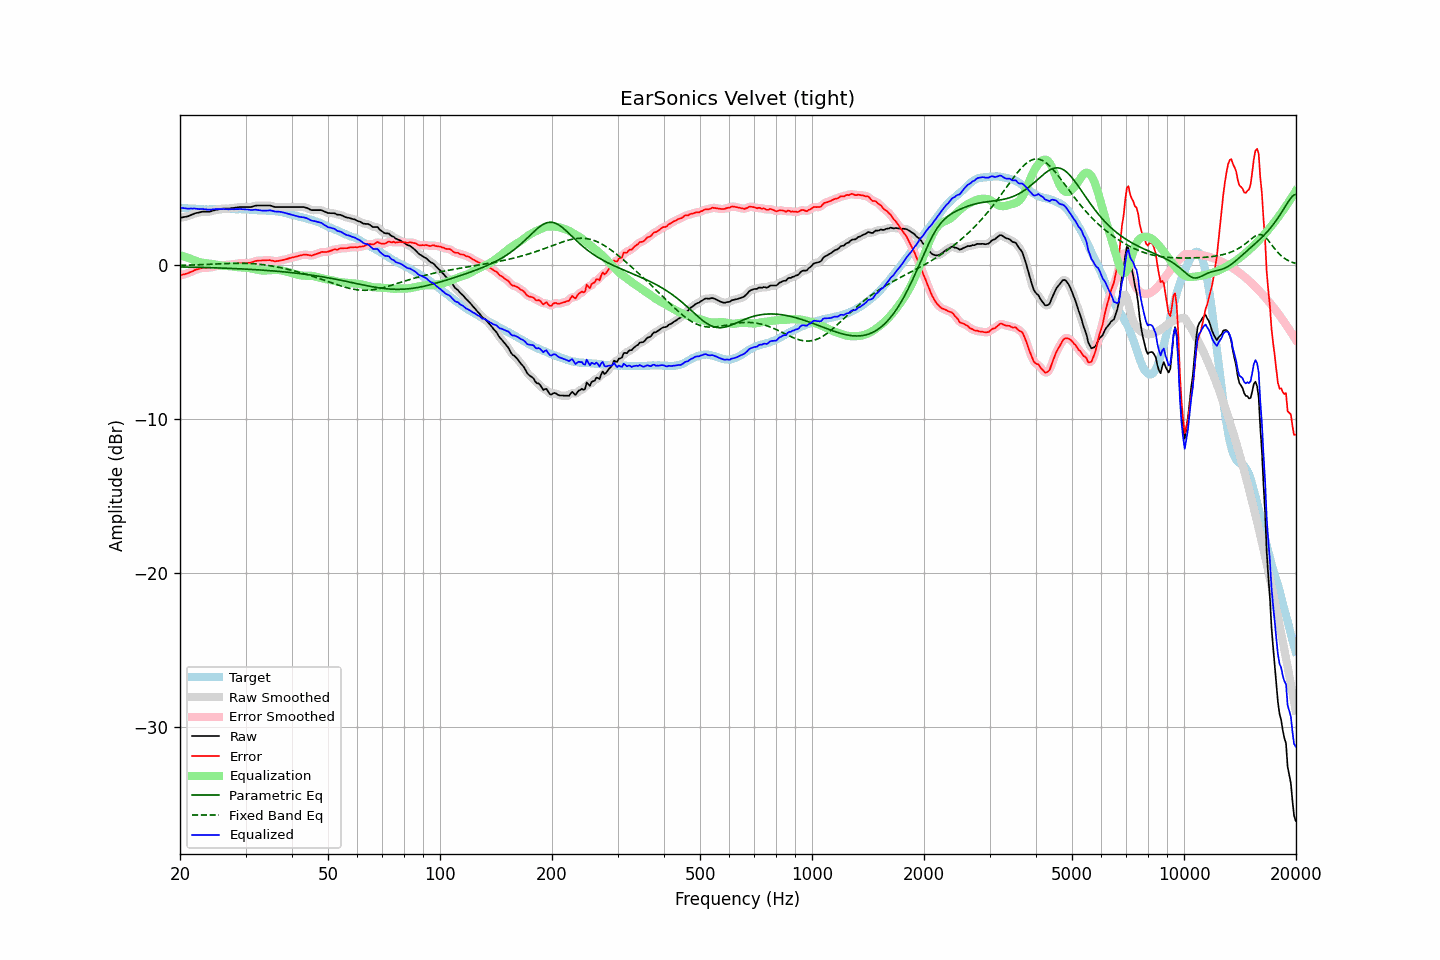

The table this chart was drawn from, first rows:
frequency, raw, error, smoothed, error_smoothed, equalization, parametric_eq, fixed_band_eq, equalized_raw, equalized_smoothed, target
20.00, 3.09, -0.65, 3.10, -0.65, 0.67, -0.10, 0.00, 3.76, 3.76, 3.74
20.20, 3.11, -0.62, 3.11, -0.63, 0.63, -0.10, 0.00, 3.74, 3.74, 3.73
20.40, 3.13, -0.59, 3.13, -0.60, 0.60, -0.10, 0.01, 3.73, 3.72, 3.72
20.61, 3.15, -0.57, 3.15, -0.57, 0.56, -0.11, 0.01, 3.71, 3.71, 3.72
20.81, 3.17, -0.53, 3.17, -0.54, 0.52, -0.11, 0.01, 3.70, 3.69, 3.70
21.02, 3.19, -0.51, 3.20, -0.50, 0.49, -0.11, 0.02, 3.68, 3.69, 3.70
21.23, 3.24, -0.45, 3.24, -0.46, 0.45, -0.11, 0.02, 3.69, 3.69, 3.69
21.44, 3.28, -0.42, 3.28, -0.42, 0.41, -0.12, 0.02, 3.69, 3.69, 3.70
21.66, 3.32, -0.37, 3.33, -0.36, 0.37, -0.12, 0.03, 3.69, 3.70, 3.69
21.87, 3.37, -0.31, 3.37, -0.32, 0.33, -0.12, 0.03, 3.70, 3.69, 3.68
22.09, 3.40, -0.27, 3.40, -0.28, 0.28, -0.12, 0.03, 3.69, 3.68, 3.67
22.31, 3.42, -0.25, 3.42, -0.25, 0.25, -0.13, 0.04, 3.67, 3.67, 3.67
22.54, 3.44, -0.22, 3.45, -0.22, 0.22, -0.13, 0.04, 3.66, 3.66, 3.66
22.76, 3.47, -0.18, 3.47, -0.18, 0.19, -0.13, 0.05, 3.66, 3.66, 3.65
22.99, 3.49, -0.15, 3.49, -0.16, 0.17, -0.13, 0.05, 3.66, 3.66, 3.64
23.22, 3.49, -0.14, 3.49, -0.15, 0.16, -0.14, 0.05, 3.65, 3.65, 3.63
23.45, 3.49, -0.15, 3.49, -0.14, 0.15, -0.14, 0.06, 3.64, 3.64, 3.64
23.69, 3.49, -0.14, 3.49, -0.15, 0.14, -0.14, 0.06, 3.63, 3.63, 3.63
23.92, 3.49, -0.14, 3.50, -0.14, 0.13, -0.15, 0.07, 3.62, 3.62, 3.63
24.16, 3.51, -0.13, 3.51, -0.13, 0.11, -0.15, 0.07, 3.62, 3.63, 3.64
24.40, 3.54, -0.11, 3.54, -0.11, 0.10, -0.15, 0.08, 3.64, 3.64, 3.65
24.65, 3.57, -0.08, 3.57, -0.08, 0.08, -0.16, 0.08, 3.65, 3.65, 3.65
24.89, 3.60, -0.05, 3.60, -0.05, 0.06, -0.16, 0.09, 3.66, 3.65, 3.65
25.14, 3.62, -0.02, 3.62, -0.02, 0.03, -0.16, 0.09, 3.66, 3.66, 3.64
25.39, 3.64, -0.00, 3.64, -0.00, 0.01, -0.17, 0.10, 3.66, 3.66, 3.64
25.65, 3.66, 0.02, 3.66, 0.02, -0.00, -0.17, 0.10, 3.66, 3.66, 3.64
25.91, 3.68, 0.03, 3.68, 0.02, -0.02, -0.17, 0.11, 3.66, 3.66, 3.65
26.16, 3.69, 0.03, 3.69, 0.03, -0.03, -0.18, 0.11, 3.67, 3.66, 3.66
26.43, 3.69, 0.03, 3.69, 0.03, -0.03, -0.18, 0.12, 3.66, 3.66, 3.66
26.69, 3.69, 0.03, 3.69, 0.03, -0.04, -0.19, 0.12, 3.65, 3.65, 3.66
26.96, 3.69, 0.04, 3.69, 0.04, -0.04, -0.19, 0.12, 3.65, 3.65, 3.65
27.23, 3.70, 0.05, 3.70, 0.05, -0.05, -0.19, 0.13, 3.65, 3.65, 3.65
27.50, 3.72, 0.07, 3.72, 0.06, -0.06, -0.20, 0.13, 3.66, 3.65, 3.65
27.77, 3.73, 0.07, 3.73, 0.07, -0.08, -0.20, 0.13, 3.65, 3.65, 3.66
28.05, 3.74, 0.08, 3.74, 0.09, -0.09, -0.21, 0.13, 3.65, 3.65, 3.66
28.33, 3.76, 0.12, 3.76, 0.11, -0.11, -0.21, 0.14, 3.66, 3.65, 3.64
28.62, 3.77, 0.13, 3.77, 0.13, -0.12, -0.22, 0.14, 3.65, 3.66, 3.64
28.90, 3.79, 0.14, 3.79, 0.14, -0.13, -0.22, 0.14, 3.67, 3.66, 3.65
29.19, 3.79, 0.14, 3.79, 0.14, -0.13, -0.23, 0.14, 3.66, 3.66, 3.65
29.48, 3.79, 0.15, 3.79, 0.14, -0.14, -0.23, 0.14, 3.65, 3.66, 3.64
29.78, 3.79, 0.15, 3.79, 0.14, -0.14, -0.24, 0.14, 3.65, 3.65, 3.64
30.08, 3.79, 0.14, 3.79, 0.15, -0.15, -0.24, 0.13, 3.64, 3.64, 3.65
30.38, 3.79, 0.15, 3.79, 0.15, -0.16, -0.25, 0.13, 3.63, 3.63, 3.64
30.68, 3.79, 0.17, 3.79, 0.16, -0.18, -0.25, 0.13, 3.62, 3.61, 3.62
30.99, 3.79, 0.17, 3.80, 0.18, -0.19, -0.26, 0.12, 3.60, 3.61, 3.62
31.30, 3.82, 0.21, 3.82, 0.21, -0.22, -0.27, 0.11, 3.60, 3.60, 3.61
31.61, 3.85, 0.25, 3.85, 0.24, -0.24, -0.27, 0.11, 3.61, 3.61, 3.60
31.93, 3.88, 0.29, 3.88, 0.28, -0.26, -0.28, 0.10, 3.62, 3.61, 3.59
32.24, 3.89, 0.30, 3.89, 0.30, -0.28, -0.29, 0.09, 3.61, 3.61, 3.59
32.57, 3.89, 0.32, 3.89, 0.31, -0.30, -0.29, 0.08, 3.59, 3.59, 3.57
32.89, 3.89, 0.32, 3.89, 0.32, -0.32, -0.30, 0.07, 3.57, 3.57, 3.57
33.22, 3.89, 0.32, 3.89, 0.32, -0.33, -0.31, 0.06, 3.56, 3.56, 3.57
33.55, 3.89, 0.33, 3.89, 0.32, -0.33, -0.31, 0.04, 3.56, 3.56, 3.56
33.89, 3.89, 0.32, 3.89, 0.33, -0.33, -0.32, 0.03, 3.56, 3.56, 3.57
34.23, 3.89, 0.34, 3.89, 0.34, -0.33, -0.33, 0.01, 3.56, 3.57, 3.55
34.57, 3.89, 0.34, 3.89, 0.34, -0.32, -0.34, -0.00, 3.57, 3.57, 3.55
34.92, 3.89, 0.35, 3.88, 0.34, -0.31, -0.34, -0.02, 3.58, 3.57, 3.54
35.27, 3.86, 0.31, 3.86, 0.31, -0.31, -0.35, -0.04, 3.56, 3.55, 3.55
35.62, 3.83, 0.30, 3.83, 0.29, -0.30, -0.36, -0.06, 3.53, 3.53, 3.53
35.97, 3.79, 0.26, 3.80, 0.27, -0.29, -0.37, -0.08, 3.50, 3.51, 3.53
... 635 more rows
